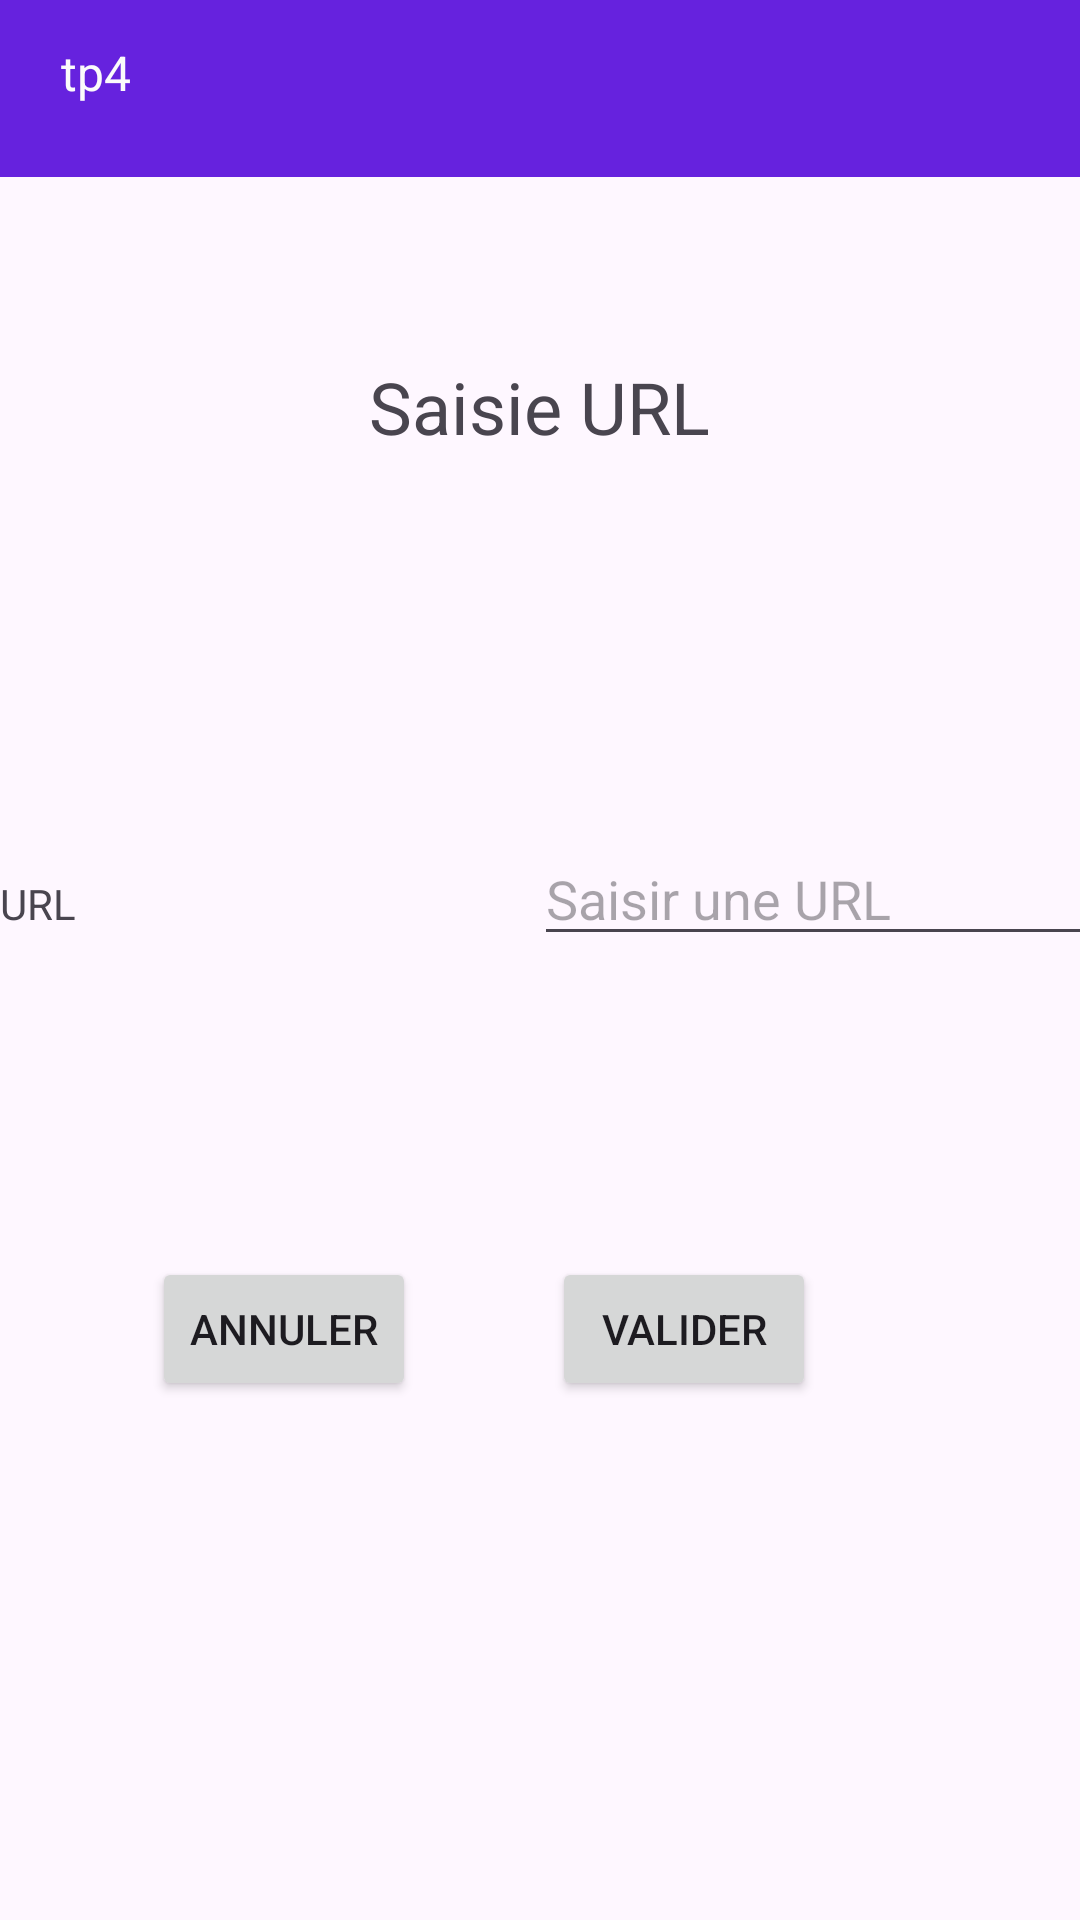

The Android layout XML behind this screen, and the referenced resources:
<!-- AndroidManifest.xml: application theme Theme.Tp4DESIR -->
<!-- res/layout/activity_web.xml -->
<?xml version="1.0" encoding="utf-8"?>
<androidx.constraintlayout.widget.ConstraintLayout xmlns:android="http://schemas.android.com/apk/res/android"
    xmlns:app="http://schemas.android.com/apk/res-auto"
    xmlns:tools="http://schemas.android.com/tools"
    android:id="@+id/main"
    android:layout_width="match_parent"
    android:layout_height="match_parent"
    tools:context=".WebActivity">

    <View
        android:id="@+id/view"
        android:layout_width="411dp"
        android:layout_height="59dp"
        android:background="#6622DE"
        app:layout_constraintBottom_toBottomOf="parent"
        app:layout_constraintEnd_toEndOf="parent"
        app:layout_constraintHorizontal_bias="0.0"
        app:layout_constraintStart_toStartOf="parent"
        app:layout_constraintTop_toTopOf="parent"
        app:layout_constraintVertical_bias="0.0" />

    <TextView
        android:id="@+id/textView2"
        android:layout_width="35dp"
        android:layout_height="26dp"
        android:text="@string/title"
        android:textAlignment="center"
        android:textColor="#FBFBFB"
        android:textSize="16sp"
        app:layout_constraintBottom_toBottomOf="@+id/view"
        app:layout_constraintEnd_toEndOf="parent"
        app:layout_constraintHorizontal_bias="0.045"
        app:layout_constraintStart_toStartOf="parent"
        app:layout_constraintTop_toTopOf="@+id/view"
        app:layout_constraintVertical_bias="0.4" />


    <TextView
        android:id="@+id/textView12"
        android:layout_width="287dp"
        android:layout_height="34dp"
        android:layout_marginTop="40dp"
        android:text="@string/web_activity_label"
        android:textAlignment="center"
        android:textSize="24sp"
        app:layout_constraintBottom_toBottomOf="parent"
        app:layout_constraintEnd_toEndOf="parent"
        app:layout_constraintHorizontal_bias="0.498"
        app:layout_constraintStart_toStartOf="parent"
        app:layout_constraintTop_toBottomOf="@+id/view"
        app:layout_constraintVertical_bias="0.04" />

    <TableLayout
        android:id="@+id/addressId"
        android:layout_width="0dp"
        android:layout_height="wrap_content"
        app:layout_constraintBottom_toBottomOf="parent"
        app:layout_constraintEnd_toEndOf="parent"
        app:layout_constraintHorizontal_bias="0.0"
        app:layout_constraintStart_toStartOf="parent"
        app:layout_constraintTop_toTopOf="parent"
        app:layout_constraintVertical_bias="0.463">

        <TableRow
            android:layout_width="match_parent"
            android:layout_height="match_parent">

            <TextView
                android:id="@+id/urlLabel"
                android:layout_width="178dp"
                android:layout_height="wrap_content"
                android:text="@string/text_view_url_text" />

            <EditText
                android:id="@+id/url"
                android:layout_width="wrap_content"
                android:layout_height="wrap_content"
                android:ems="10"
                android:inputType="text"
                android:hint="@string/text_view_url_hint"/>
        </TableRow>


    </TableLayout>

    <Button
        android:id="@+id/buttonCancel"
        android:layout_width="wrap_content"
        android:layout_height="wrap_content"
        android:onClick="onCancelButtonClick"
        android:text="@string/btn_cancel_label"
        app:layout_constraintBottom_toBottomOf="parent"
        app:layout_constraintEnd_toEndOf="parent"
        app:layout_constraintHorizontal_bias="0.186"
        app:layout_constraintStart_toStartOf="parent"
        app:layout_constraintTop_toTopOf="parent"
        app:layout_constraintVertical_bias="0.708" />

    <Button
        android:id="@+id/buttonOk"
        android:layout_width="wrap_content"
        android:layout_height="wrap_content"
        android:onClick="onValidateButtonClick"
        android:text="@string/btn_validate_label"
        app:layout_constraintBottom_toBottomOf="parent"
        app:layout_constraintEnd_toEndOf="parent"
        app:layout_constraintHorizontal_bias="0.676"
        app:layout_constraintStart_toStartOf="parent"
        app:layout_constraintTop_toTopOf="parent"
        app:layout_constraintVertical_bias="0.708" />


</androidx.constraintlayout.widget.ConstraintLayout>
<!-- resources referenced by this layout -->
<resources>
  <string name="btn_cancel_label">Annuler</string>
  <string name="btn_validate_label">Valider</string>
  
      // No App
  <string name="text_view_url_hint">Saisir une URL</string>
  <string name="text_view_url_text">URL</string>
  <string name="title">tp4</string>
  <string name="web_activity_label">Saisie URL</string>
  
      // Geo Activity
  <style name="Theme.Tp4DESIR" parent="Base.Theme.Tp4DESIR" />
  <style name="Base.Theme.Tp4DESIR" parent="Theme.Material3.DayNight.NoActionBar">
          
          
      </style>
</resources>
